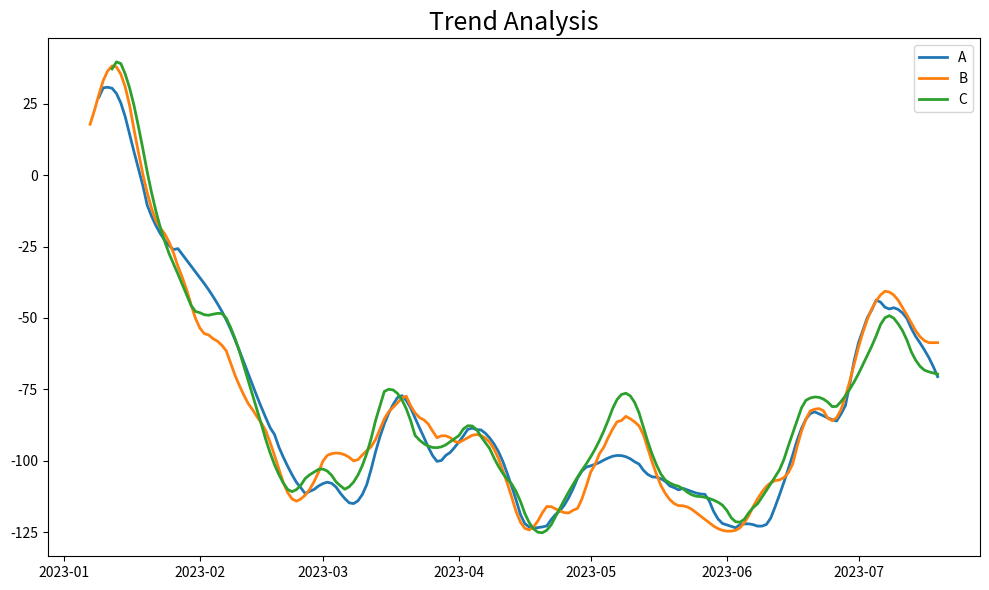

The script that saved this image:
import numpy as np
import pandas as pd
import matplotlib.pyplot as plt

np.random.seed(42)
dates = pd.date_range("2023-01-01", periods=200)
values = np.cumsum(np.random.randn(200) * 10)
categories = np.random.choice(["A", "B", "C"], size=200)
df = pd.DataFrame({"Date": dates, "Value": values, "Category": categories})

pivot = df.pivot_table(index="Date", columns="Category", values="Value", aggfunc="mean")
pivot = pivot.interpolate().rolling(7).mean()

plt.figure(figsize=(10,6))
for col in pivot.columns:
    plt.plot(pivot.index, pivot[col], label=col, linewidth=2)
plt.title("Trend Analysis", fontsize=18)
plt.legend()
plt.tight_layout()
plt.show()
